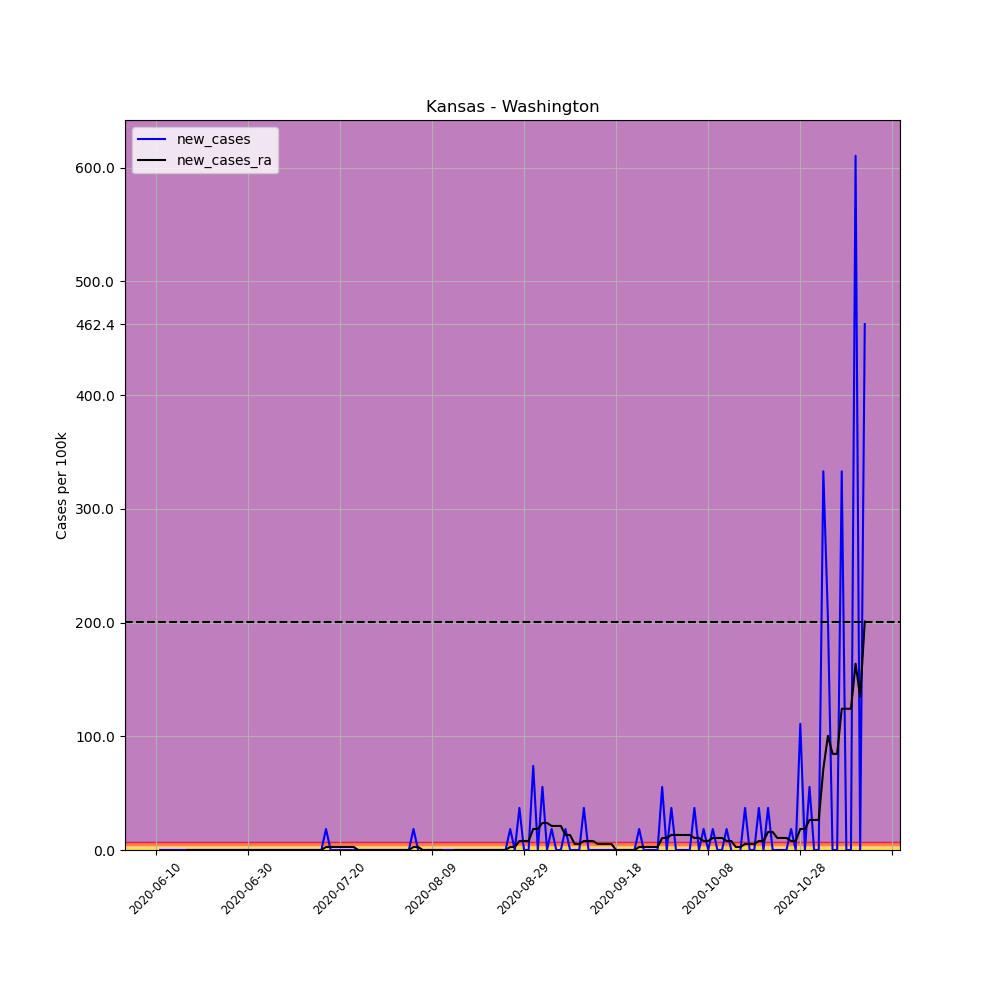

The data file committed next to this chart (first rows):
, date, county, state, fips, cases, deaths, COUNTY, STNAME, CTYNAME, POPESTIMATE2019, per_100k, per_100k_ra, new_cases, new_cases_ra
682367, 2020-06-10, Washington, Kansas, 20201, 1, 0, 201, Kansas, Washington, 5406, 18.5, , , 
682368, 2020-06-11, Washington, Kansas, 20201, 1, 0, 201, Kansas, Washington, 5406, 18.5, , 0.0, 
682369, 2020-06-12, Washington, Kansas, 20201, 1, 0, 201, Kansas, Washington, 5406, 18.5, , 0.0, 
682370, 2020-06-13, Washington, Kansas, 20201, 1, 0, 201, Kansas, Washington, 5406, 18.5, , 0.0, 
682371, 2020-06-14, Washington, Kansas, 20201, 1, 0, 201, Kansas, Washington, 5406, 18.5, , 0.0, 
682372, 2020-06-15, Washington, Kansas, 20201, 1, 0, 201, Kansas, Washington, 5406, 18.5, , 0.0, 
682373, 2020-06-16, Washington, Kansas, 20201, 1, 0, 201, Kansas, Washington, 5406, 18.5, 18.5, 0.0, 
682374, 2020-06-17, Washington, Kansas, 20201, 1, 0, 201, Kansas, Washington, 5406, 18.5, 18.5, 0.0, 0.0
682375, 2020-06-18, Washington, Kansas, 20201, 1, 0, 201, Kansas, Washington, 5406, 18.5, 18.5, 0.0, 0.0
682376, 2020-06-19, Washington, Kansas, 20201, 1, 0, 201, Kansas, Washington, 5406, 18.5, 18.5, 0.0, 0.0
682377, 2020-06-20, Washington, Kansas, 20201, 1, 0, 201, Kansas, Washington, 5406, 18.5, 18.5, 0.0, 0.0
682378, 2020-06-21, Washington, Kansas, 20201, 1, 0, 201, Kansas, Washington, 5406, 18.5, 18.5, 0.0, 0.0
682379, 2020-06-22, Washington, Kansas, 20201, 1, 0, 201, Kansas, Washington, 5406, 18.5, 18.5, 0.0, 0.0
682380, 2020-06-23, Washington, Kansas, 20201, 1, 0, 201, Kansas, Washington, 5406, 18.5, 18.5, 0.0, 0.0
682381, 2020-06-24, Washington, Kansas, 20201, 1, 0, 201, Kansas, Washington, 5406, 18.5, 18.5, 0.0, 0.0
682382, 2020-06-25, Washington, Kansas, 20201, 1, 0, 201, Kansas, Washington, 5406, 18.5, 18.5, 0.0, 0.0
682383, 2020-06-26, Washington, Kansas, 20201, 1, 0, 201, Kansas, Washington, 5406, 18.5, 18.5, 0.0, 0.0
682384, 2020-06-27, Washington, Kansas, 20201, 1, 0, 201, Kansas, Washington, 5406, 18.5, 18.5, 0.0, 0.0
682385, 2020-06-28, Washington, Kansas, 20201, 1, 0, 201, Kansas, Washington, 5406, 18.5, 18.5, 0.0, 0.0
682386, 2020-06-29, Washington, Kansas, 20201, 1, 0, 201, Kansas, Washington, 5406, 18.5, 18.5, 0.0, 0.0
682387, 2020-06-30, Washington, Kansas, 20201, 1, 0, 201, Kansas, Washington, 5406, 18.5, 18.5, 0.0, 0.0
682388, 2020-07-01, Washington, Kansas, 20201, 1, 0, 201, Kansas, Washington, 5406, 18.5, 18.5, 0.0, 0.0
682389, 2020-07-02, Washington, Kansas, 20201, 1, 0, 201, Kansas, Washington, 5406, 18.5, 18.5, 0.0, 0.0
682390, 2020-07-03, Washington, Kansas, 20201, 1, 0, 201, Kansas, Washington, 5406, 18.5, 18.5, 0.0, 0.0
682391, 2020-07-04, Washington, Kansas, 20201, 1, 0, 201, Kansas, Washington, 5406, 18.5, 18.5, 0.0, 0.0
682392, 2020-07-05, Washington, Kansas, 20201, 1, 0, 201, Kansas, Washington, 5406, 18.5, 18.5, 0.0, 0.0
682393, 2020-07-06, Washington, Kansas, 20201, 1, 0, 201, Kansas, Washington, 5406, 18.5, 18.5, 0.0, 0.0
682394, 2020-07-07, Washington, Kansas, 20201, 1, 0, 201, Kansas, Washington, 5406, 18.5, 18.5, 0.0, 0.0
682395, 2020-07-08, Washington, Kansas, 20201, 1, 0, 201, Kansas, Washington, 5406, 18.5, 18.5, 0.0, 0.0
682396, 2020-07-09, Washington, Kansas, 20201, 1, 0, 201, Kansas, Washington, 5406, 18.5, 18.5, 0.0, 0.0
682397, 2020-07-10, Washington, Kansas, 20201, 1, 0, 201, Kansas, Washington, 5406, 18.5, 18.5, 0.0, 0.0
682398, 2020-07-11, Washington, Kansas, 20201, 1, 0, 201, Kansas, Washington, 5406, 18.5, 18.5, 0.0, 0.0
682399, 2020-07-12, Washington, Kansas, 20201, 1, 0, 201, Kansas, Washington, 5406, 18.5, 18.5, 0.0, 0.0
682400, 2020-07-13, Washington, Kansas, 20201, 1, 0, 201, Kansas, Washington, 5406, 18.5, 18.5, 0.0, 0.0
682401, 2020-07-14, Washington, Kansas, 20201, 1, 0, 201, Kansas, Washington, 5406, 18.5, 18.5, 0.0, 0.0
682402, 2020-07-15, Washington, Kansas, 20201, 1, 0, 201, Kansas, Washington, 5406, 18.5, 18.5, 0.0, 0.0
682403, 2020-07-16, Washington, Kansas, 20201, 1, 0, 201, Kansas, Washington, 5406, 18.5, 18.5, 0.0, 0.0
682404, 2020-07-17, Washington, Kansas, 20201, 2, 0, 201, Kansas, Washington, 5406, 37, 21.14, 18.5, 2.643
682405, 2020-07-18, Washington, Kansas, 20201, 2, 0, 201, Kansas, Washington, 5406, 37, 23.78, 0.0, 2.643
682406, 2020-07-19, Washington, Kansas, 20201, 2, 0, 201, Kansas, Washington, 5406, 37, 26.43, 0.0, 2.643
682407, 2020-07-20, Washington, Kansas, 20201, 2, 0, 201, Kansas, Washington, 5406, 37, 29.07, 0.0, 2.643
682408, 2020-07-21, Washington, Kansas, 20201, 2, 0, 201, Kansas, Washington, 5406, 37, 31.71, 0.0, 2.643
682409, 2020-07-22, Washington, Kansas, 20201, 2, 0, 201, Kansas, Washington, 5406, 37, 34.35, 0.0, 2.643
682410, 2020-07-23, Washington, Kansas, 20201, 2, 0, 201, Kansas, Washington, 5406, 37, 37, 0.0, 2.643
682411, 2020-07-24, Washington, Kansas, 20201, 2, 0, 201, Kansas, Washington, 5406, 37, 37, 0.0, 0.0
682412, 2020-07-25, Washington, Kansas, 20201, 2, 0, 201, Kansas, Washington, 5406, 37, 37, 0.0, 0.0
682413, 2020-07-26, Washington, Kansas, 20201, 2, 0, 201, Kansas, Washington, 5406, 37, 37, 0.0, 0.0
682414, 2020-07-27, Washington, Kansas, 20201, 2, 0, 201, Kansas, Washington, 5406, 37, 37, 0.0, 0.0
682415, 2020-07-28, Washington, Kansas, 20201, 2, 0, 201, Kansas, Washington, 5406, 37, 37, 0.0, 0.0
682416, 2020-07-29, Washington, Kansas, 20201, 2, 0, 201, Kansas, Washington, 5406, 37, 37, 0.0, 0.0
682417, 2020-07-30, Washington, Kansas, 20201, 2, 0, 201, Kansas, Washington, 5406, 37, 37, 0.0, 0.0
682418, 2020-07-31, Washington, Kansas, 20201, 2, 0, 201, Kansas, Washington, 5406, 37, 37, 0.0, 0.0
682419, 2020-08-01, Washington, Kansas, 20201, 2, 0, 201, Kansas, Washington, 5406, 37, 37, 0.0, 0.0
682420, 2020-08-02, Washington, Kansas, 20201, 2, 0, 201, Kansas, Washington, 5406, 37, 37, 0.0, 0.0
682421, 2020-08-03, Washington, Kansas, 20201, 2, 0, 201, Kansas, Washington, 5406, 37, 37, 0.0, 0.0
682422, 2020-08-04, Washington, Kansas, 20201, 2, 0, 201, Kansas, Washington, 5406, 37, 37, 0.0, 0.0
682423, 2020-08-05, Washington, Kansas, 20201, 3, 0, 201, Kansas, Washington, 5406, 55.49, 39.64, 18.5, 2.643
682424, 2020-08-06, Washington, Kansas, 20201, 3, 0, 201, Kansas, Washington, 5406, 55.49, 42.28, 0.0, 2.643
682425, 2020-08-07, Washington, Kansas, 20201, 2, 0, 201, Kansas, Washington, 5406, 37, 42.28, -18.5, 0.0
682426, 2020-08-08, Washington, Kansas, 20201, 2, 0, 201, Kansas, Washington, 5406, 37, 42.28, 0.0, 0.0
... 95 more rows
